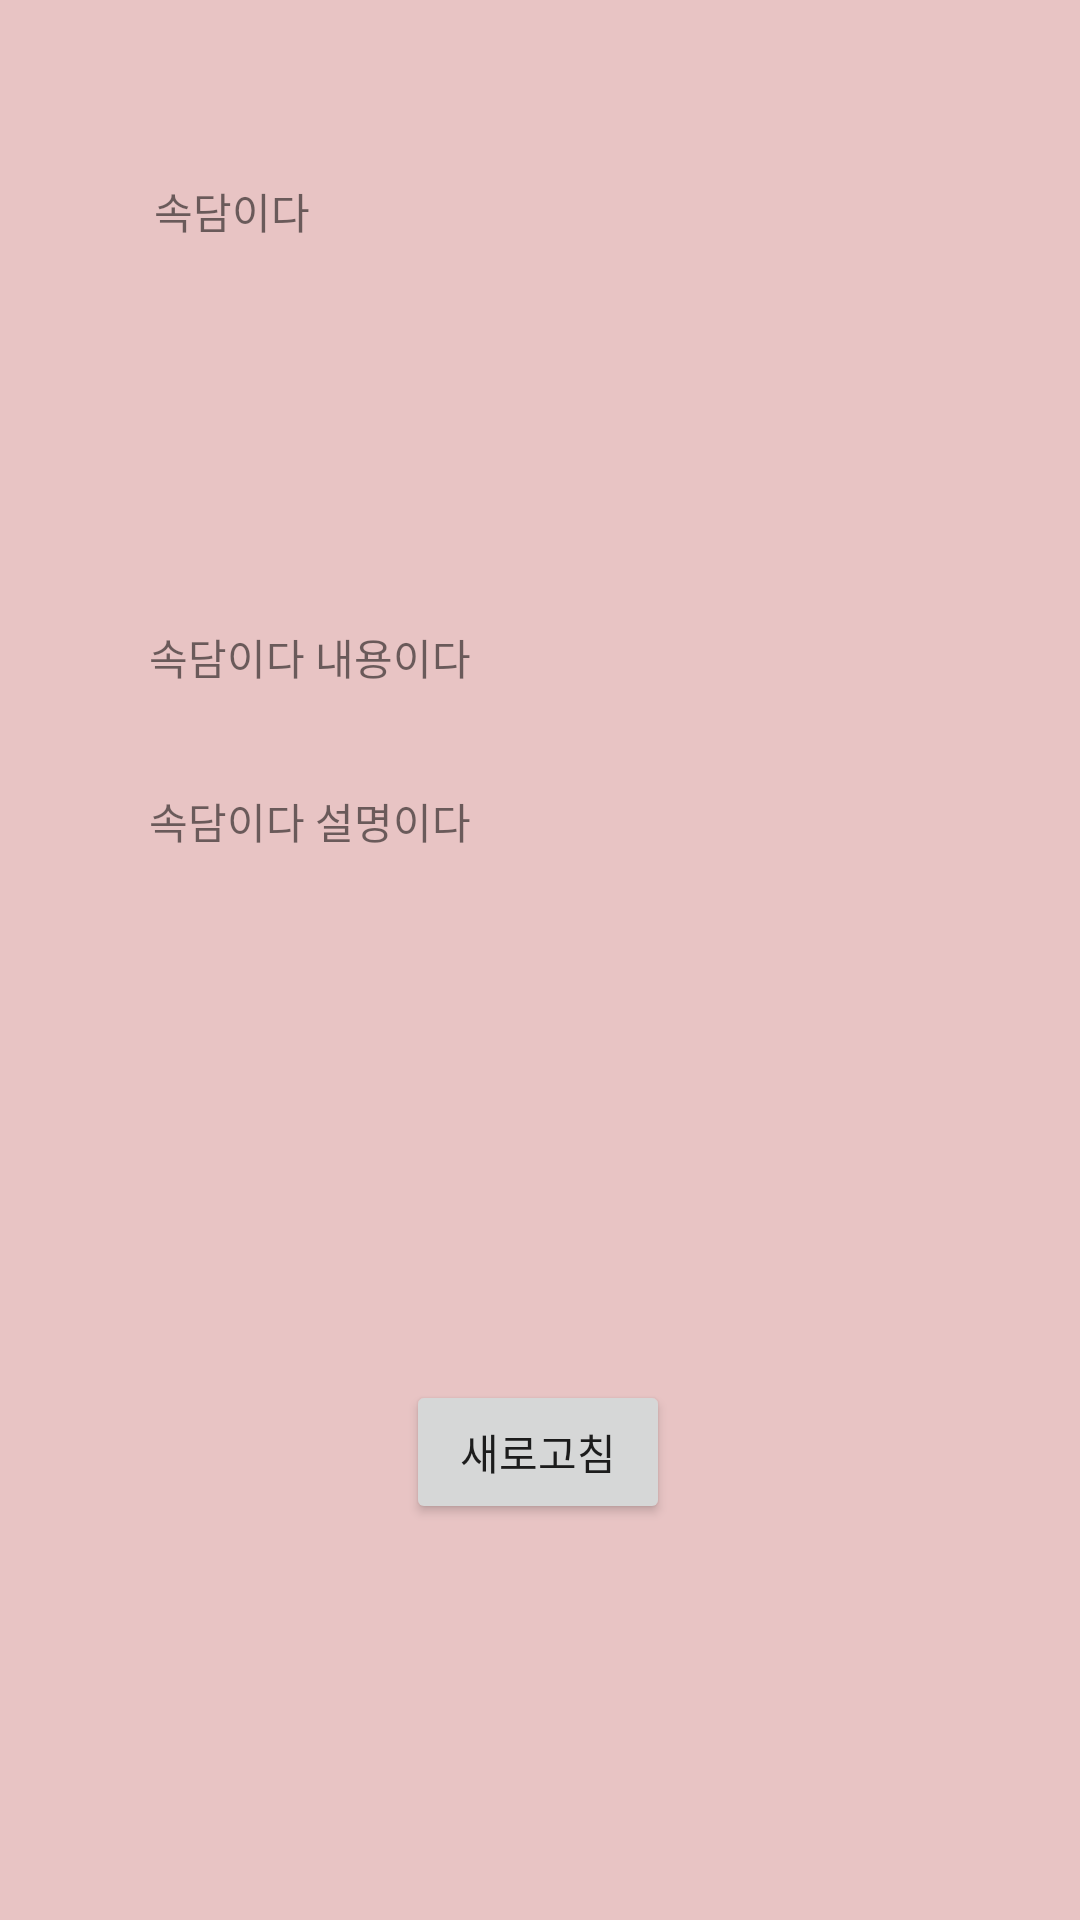

Reconstruct the res/layout file that produces this screen, plus the resources it refers to.
<!-- AndroidManifest.xml: application theme Theme.Proverbpractice -->
<!-- res/layout/proverlayout.xml -->
<?xml version="1.0" encoding="utf-8"?>
<androidx.constraintlayout.widget.ConstraintLayout xmlns:android="http://schemas.android.com/apk/res/android"
    xmlns:app="http://schemas.android.com/apk/res-auto"
    xmlns:tools="http://schemas.android.com/tools"
    android:layout_width="match_parent"
    android:layout_height="match_parent"
    android:background="#E8C4C4">

    <TextView
        android:id="@+id/title"
        android:layout_width="wrap_content"
        android:layout_height="wrap_content"
        android:layout_marginTop="60dp"
        android:text="속담이다"
        app:layout_constraintEnd_toEndOf="parent"
        app:layout_constraintHorizontal_bias="0.167"
        app:layout_constraintStart_toStartOf="parent"
        app:layout_constraintTop_toTopOf="parent" />

    <TextView
        android:id="@+id/comment"
        android:layout_width="wrap_content"
        android:layout_height="wrap_content"
        android:text="속담이다 내용이다"
        app:layout_constraintBottom_toTopOf="@+id/content"
        app:layout_constraintEnd_toEndOf="parent"
        app:layout_constraintHorizontal_bias="0.197"
        app:layout_constraintStart_toStartOf="parent"
        app:layout_constraintTop_toBottomOf="@+id/title"
        app:layout_constraintVertical_bias="0.79" />

    <TextView
        android:id="@+id/content"
        android:layout_width="wrap_content"
        android:layout_height="wrap_content"
        android:layout_marginBottom="356dp"
        android:text="속담이다 설명이다"
        app:layout_constraintBottom_toBottomOf="parent"
        app:layout_constraintEnd_toEndOf="parent"
        app:layout_constraintHorizontal_bias="0.197"
        app:layout_constraintStart_toStartOf="parent" />

    <androidx.appcompat.widget.AppCompatButton
        android:id="@+id/reset"
        android:layout_width="wrap_content"
        android:layout_height="wrap_content"
        android:layout_marginBottom="132dp"
        android:text="새로고침"
        app:layout_constraintBottom_toBottomOf="parent"
        app:layout_constraintEnd_toEndOf="parent"
        app:layout_constraintHorizontal_bias="0.498"
        app:layout_constraintStart_toStartOf="parent" />

</androidx.constraintlayout.widget.ConstraintLayout>
<!-- resources referenced by this layout -->
<resources>
  <style name="Theme.Proverbpractice" parent="Theme.MaterialComponents.DayNight.DarkActionBar">
          
          <item name="colorPrimary">@color/purple_500</item>
          <item name="colorPrimaryVariant">@color/purple_700</item>
          <item name="colorOnPrimary">@color/white</item>
          
          <item name="colorSecondary">@color/teal_200</item>
          <item name="colorSecondaryVariant">@color/teal_700</item>
          <item name="colorOnSecondary">@color/black</item>
          
          <item name="android:statusBarColor" tools:targetApi="l">?attr/colorPrimaryVariant</item>
          
      </style>
  <!-- not gathered from this repository: default colours our renderer supplied (Android Studio template values) -->
  <color name="purple_500">#FF6200EE</color>
  <color name="purple_700">#FF3700B3</color>
  <color name="teal_200">#FF03DAC5</color>
  <color name="teal_700">#FF018786</color>
  <color name="black">#FF000000</color>
  <color name="white">#FFFFFFFF</color>
</resources>
